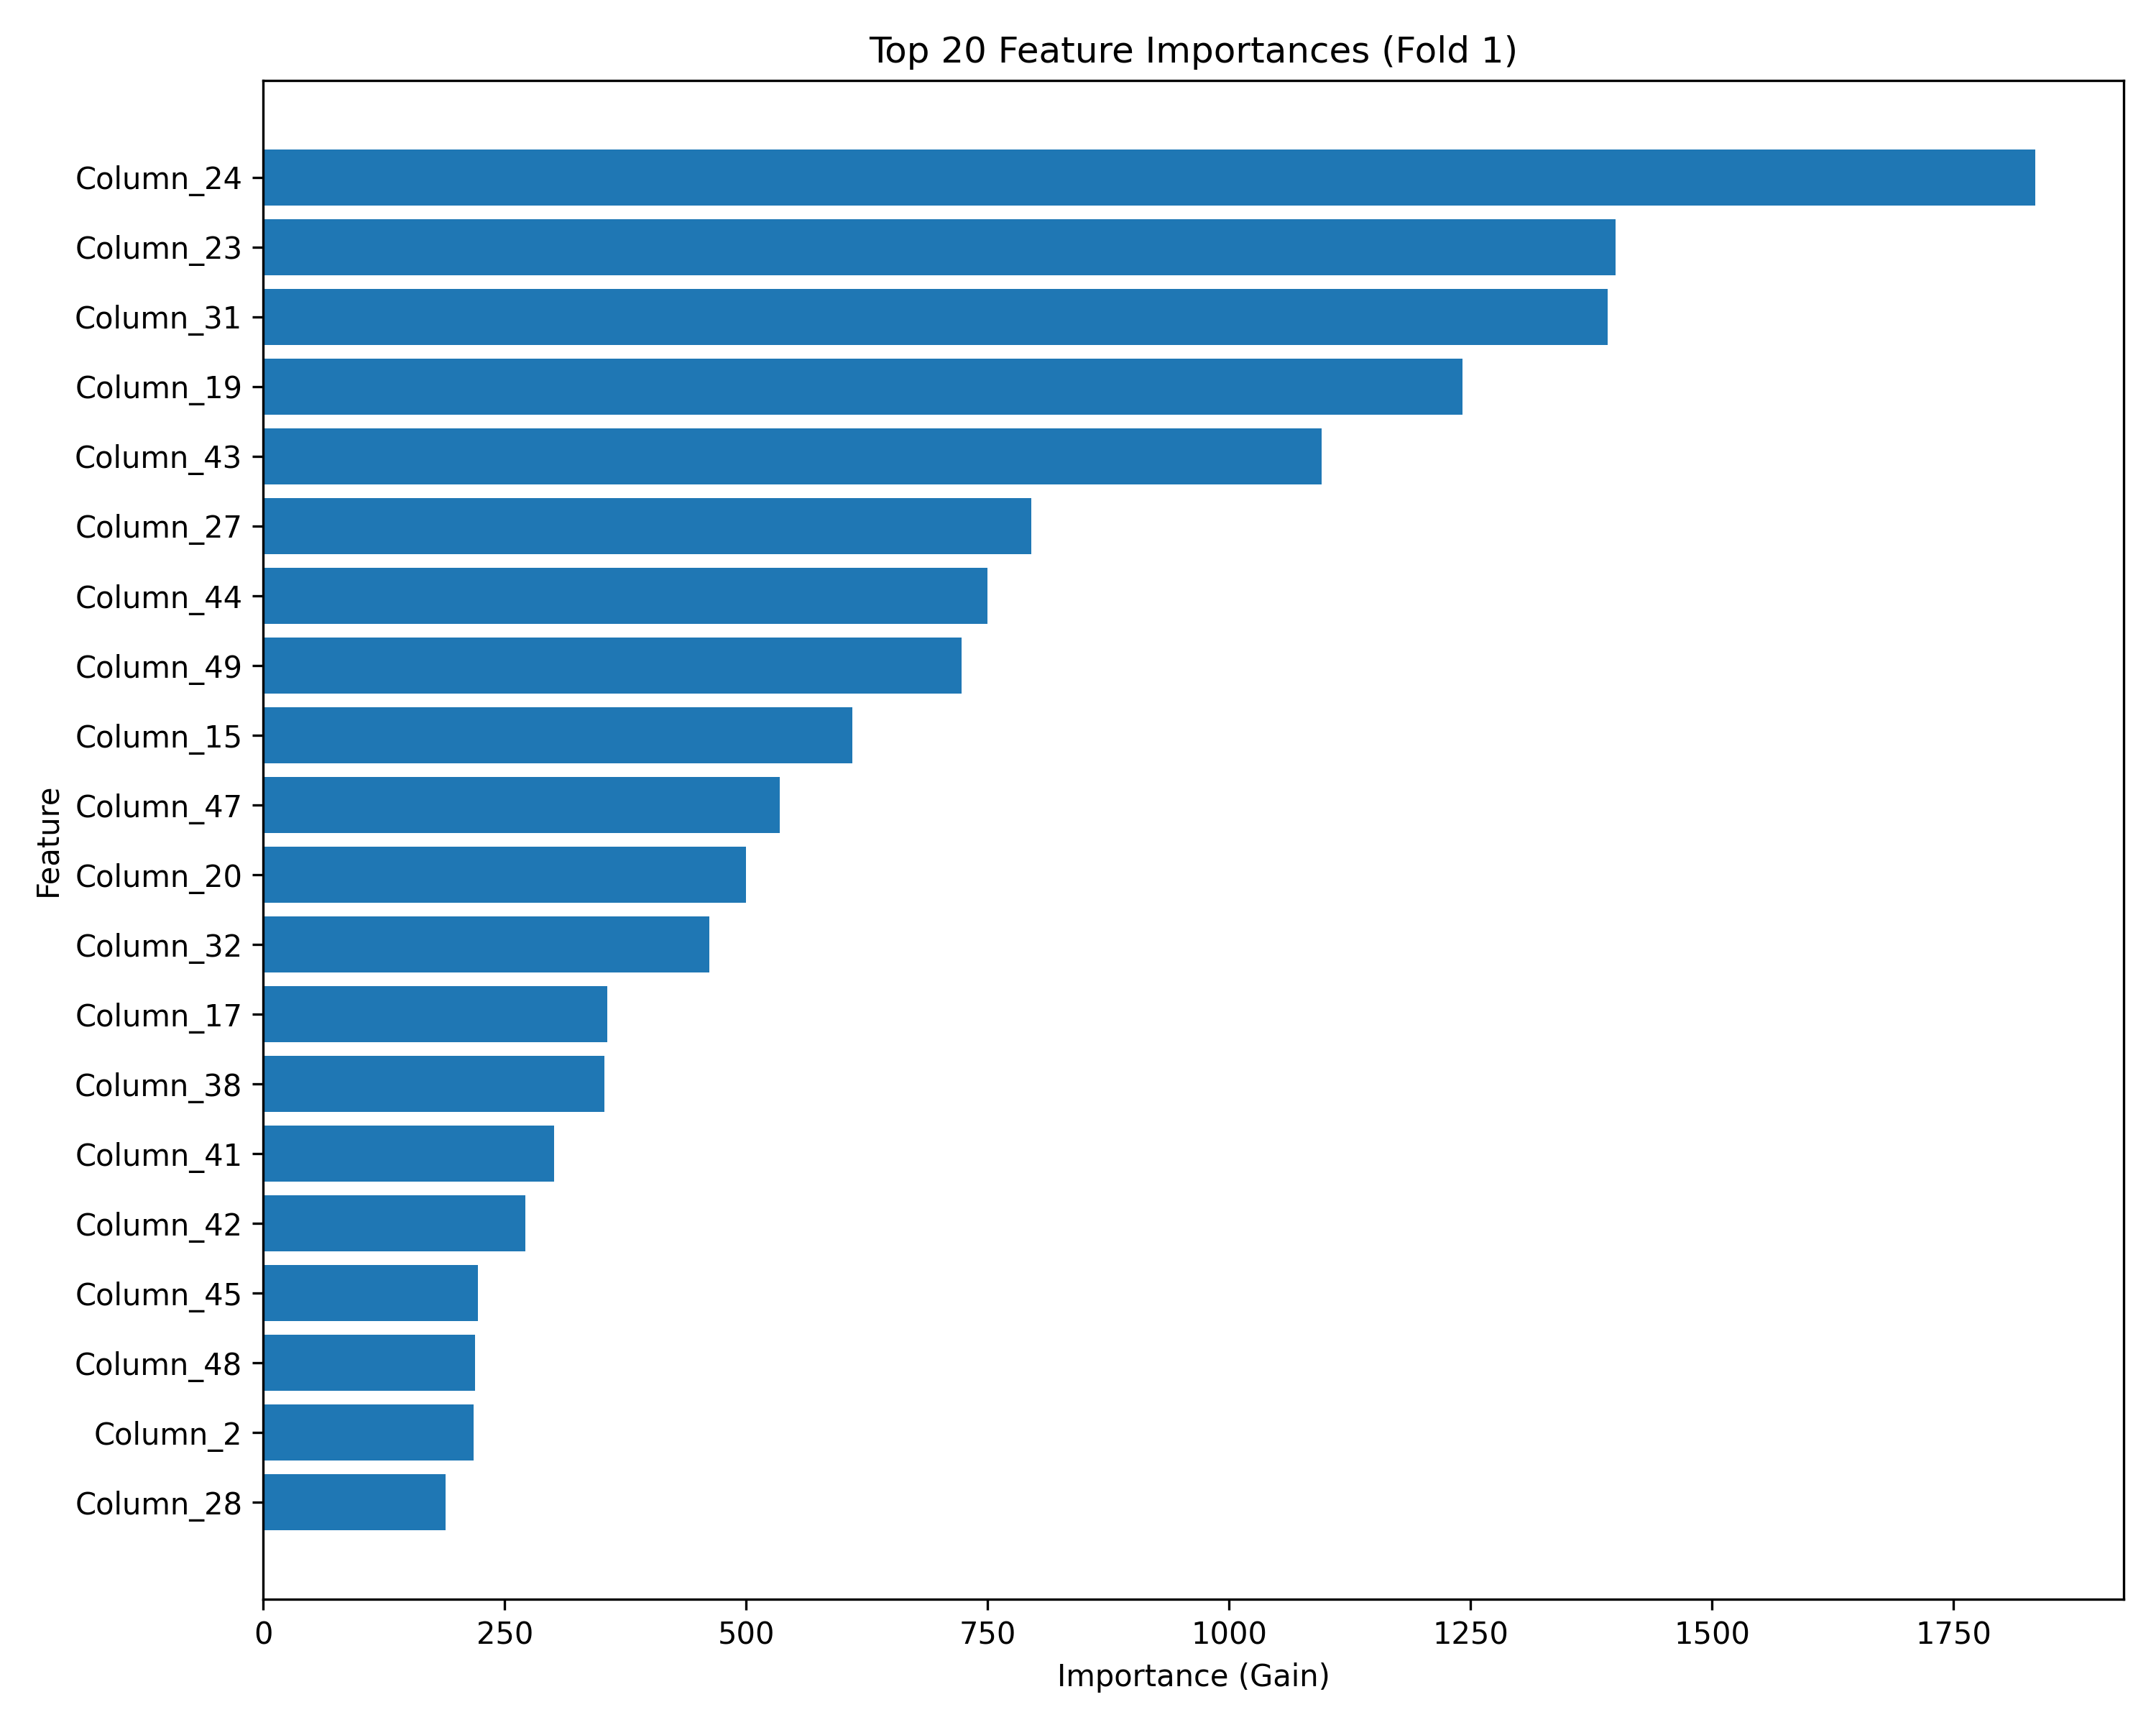

Source data for this figure (header and first rows):
feature, importance
Column_24, 1834
Column_23, 1400
Column_31, 1392
Column_19, 1241
Column_43, 1096
Column_27, 795.2
Column_44, 750
Column_49, 722.8
Column_15, 609.7
Column_47, 534.5
Column_20, 499.6
Column_32, 462
Column_17, 356
Column_38, 353
Column_41, 301
Column_42, 271.3
Column_45, 222.4
Column_48, 219.5
Column_2, 217.6
Column_28, 188.8
Column_3, 184.1
Column_46, 180.6
Column_16, 172.8
Column_33, 164.3
Column_18, 159.5
Column_36, 159.1
Column_29, 154.8
Column_34, 150.6
Column_21, 96.72
Column_37, 81.69
Column_40, 73.25
Column_39, 69.05
Column_22, 67.69
Column_5, 65.87
Column_0, 61.8
Column_7, 53.73
Column_1, 43.87
Column_25, 37.16
Column_26, 30.88
Column_30, 27.6
Column_11, 0.0
Column_9, 0.0
Column_10, 0.0
Column_4, 0.0
Column_12, 0.0
Column_13, 0.0
Column_14, 0.0
Column_6, 0.0
Column_8, 0.0
Column_35, 0.0
Column_50, 0.0
